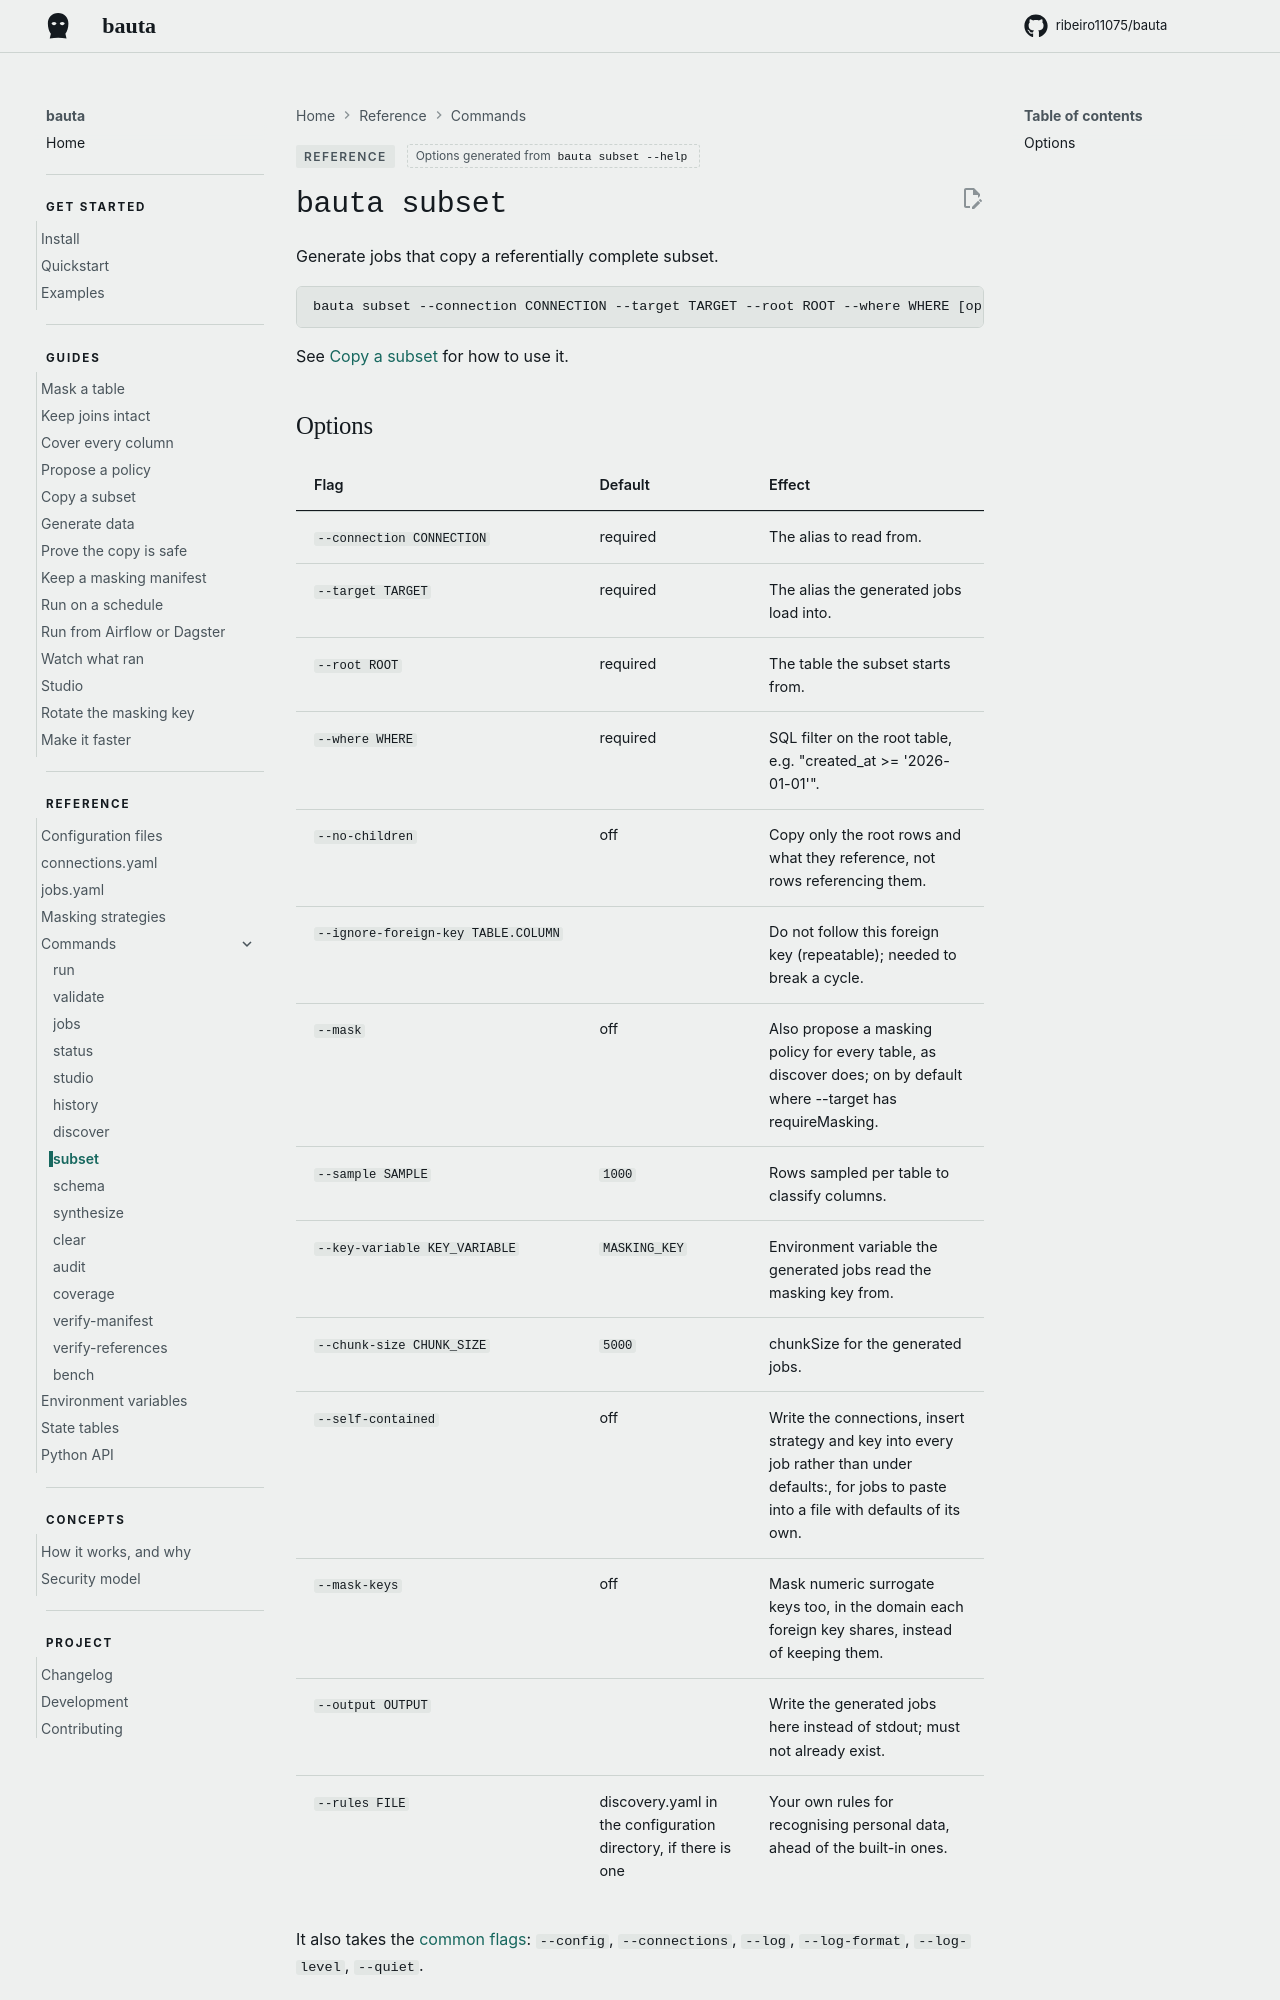

repository: ribeiro11075/bauta · page: 0.2.12/reference/commands/subset/index.html · generator: mkdocs

<!-- Generated from the parser by website/commands.py. Change the flag, then run `python website/commands.py`. -->

# `bauta subset`

Generate jobs that copy a referentially complete subset.

```
bauta subset --connection CONNECTION --target TARGET --root ROOT --where WHERE [options]
```

See [Copy a subset](../../guides/copy-a-subset.md) for how to use it.
